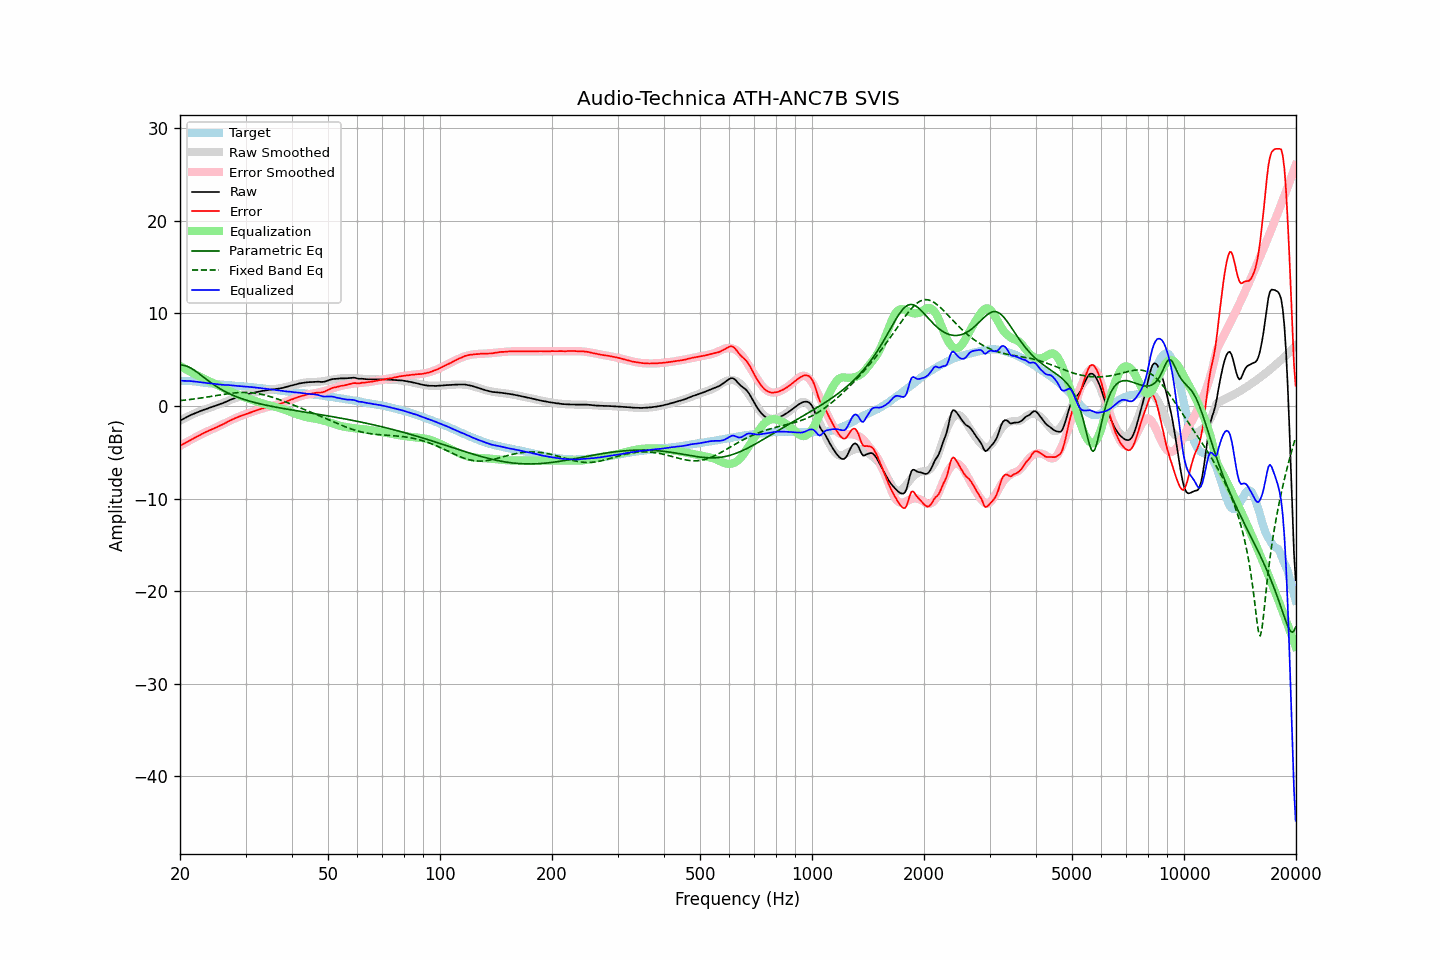

The file beside this chart, header and first rows:
frequency, raw, error, smoothed, error_smoothed, equalization, parametric_eq, fixed_band_eq, equalized_raw, equalized_smoothed, target
20.00, -1.59, -4.31, -1.58, -4.32, 4.32, 4.40, 0.57, 2.73, 2.74, 2.71
20.20, -1.49, -4.20, -1.49, -4.22, 4.22, 4.40, 0.59, 2.73, 2.73, 2.71
20.40, -1.41, -4.12, -1.40, -4.12, 4.12, 4.39, 0.61, 2.71, 2.72, 2.71
20.61, -1.31, -4.03, -1.31, -4.02, 4.02, 4.35, 0.63, 2.71, 2.71, 2.71
20.81, -1.21, -3.92, -1.22, -3.92, 3.92, 4.30, 0.65, 2.71, 2.70, 2.71
21.02, -1.13, -3.84, -1.14, -3.83, 3.83, 4.24, 0.67, 2.70, 2.69, 2.71
21.23, -1.04, -3.73, -1.05, -3.73, 3.73, 4.16, 0.69, 2.69, 2.68, 2.69
21.44, -0.96, -3.64, -0.97, -3.64, 3.64, 4.06, 0.71, 2.68, 2.66, 2.68
21.66, -0.89, -3.55, -0.90, -3.54, 3.54, 3.96, 0.73, 2.65, 2.65, 2.66
21.87, -0.82, -3.46, -0.82, -3.45, 3.45, 3.85, 0.76, 2.63, 2.63, 2.64
22.09, -0.74, -3.37, -0.74, -3.36, 3.36, 3.73, 0.78, 2.62, 2.62, 2.63
22.31, -0.67, -3.27, -0.67, -3.27, 3.27, 3.60, 0.80, 2.60, 2.60, 2.60
22.54, -0.61, -3.19, -0.60, -3.18, 3.18, 3.47, 0.83, 2.57, 2.58, 2.58
22.76, -0.53, -3.09, -0.54, -3.09, 3.09, 3.33, 0.85, 2.56, 2.56, 2.56
22.99, -0.47, -3.00, -0.47, -3.01, 3.01, 3.20, 0.88, 2.53, 2.53, 2.53
23.22, -0.41, -2.91, -0.41, -2.92, 2.92, 3.06, 0.91, 2.51, 2.51, 2.50
23.45, -0.35, -2.83, -0.35, -2.84, 2.84, 2.93, 0.93, 2.49, 2.49, 2.48
23.69, -0.29, -2.76, -0.29, -2.76, 2.76, 2.80, 0.96, 2.46, 2.47, 2.46
23.92, -0.22, -2.66, -0.23, -2.68, 2.68, 2.67, 0.99, 2.46, 2.45, 2.44
24.16, -0.16, -2.59, -0.17, -2.60, 2.60, 2.54, 1.02, 2.44, 2.43, 2.43
24.40, -0.11, -2.52, -0.11, -2.52, 2.52, 2.41, 1.05, 2.41, 2.41, 2.41
24.65, -0.05, -2.44, -0.05, -2.44, 2.44, 2.29, 1.08, 2.39, 2.39, 2.39
24.89, 0.01, -2.36, 0.01, -2.36, 2.36, 2.17, 1.10, 2.37, 2.37, 2.37
25.14, 0.07, -2.29, 0.08, -2.28, 2.28, 2.06, 1.13, 2.35, 2.35, 2.36
25.39, 0.13, -2.21, 0.14, -2.20, 2.20, 1.95, 1.16, 2.33, 2.34, 2.34
25.65, 0.19, -2.14, 0.21, -2.11, 2.11, 1.85, 1.19, 2.30, 2.32, 2.33
25.91, 0.26, -2.04, 0.28, -2.03, 2.03, 1.75, 1.22, 2.29, 2.31, 2.30
26.16, 0.33, -1.95, 0.35, -1.94, 1.94, 1.65, 1.25, 2.27, 2.29, 2.28
26.43, 0.40, -1.88, 0.42, -1.86, 1.86, 1.55, 1.27, 2.26, 2.27, 2.27
26.69, 0.48, -1.77, 0.48, -1.77, 1.77, 1.47, 1.30, 2.25, 2.26, 2.25
26.96, 0.57, -1.67, 0.55, -1.69, 1.69, 1.38, 1.32, 2.25, 2.24, 2.24
27.23, 0.64, -1.59, 0.63, -1.60, 1.60, 1.30, 1.34, 2.24, 2.23, 2.23
27.50, 0.71, -1.51, 0.69, -1.52, 1.52, 1.22, 1.37, 2.23, 2.21, 2.22
27.77, 0.78, -1.42, 0.76, -1.44, 1.44, 1.14, 1.39, 2.22, 2.20, 2.20
28.05, 0.84, -1.35, 0.82, -1.36, 1.36, 1.07, 1.40, 2.20, 2.18, 2.19
28.33, 0.89, -1.27, 0.89, -1.28, 1.28, 1.00, 1.42, 2.17, 2.17, 2.16
28.62, 0.95, -1.20, 0.95, -1.21, 1.21, 0.93, 1.43, 2.16, 2.16, 2.15
28.90, 1.00, -1.14, 1.01, -1.14, 1.14, 0.87, 1.44, 2.14, 2.14, 2.14
29.19, 1.05, -1.07, 1.06, -1.07, 1.07, 0.81, 1.45, 2.12, 2.13, 2.12
29.48, 1.11, -1.01, 1.11, -1.00, 1.00, 0.75, 1.46, 2.11, 2.11, 2.12
29.78, 1.16, -0.95, 1.16, -0.94, 0.94, 0.69, 1.46, 2.10, 2.10, 2.10
30.08, 1.21, -0.88, 1.21, -0.88, 0.88, 0.63, 1.46, 2.08, 2.09, 2.09
30.38, 1.25, -0.82, 1.26, -0.81, 0.81, 0.58, 1.45, 2.06, 2.07, 2.07
30.68, 1.30, -0.76, 1.30, -0.75, 0.75, 0.53, 1.44, 2.05, 2.05, 2.06
30.99, 1.35, -0.69, 1.35, -0.69, 0.69, 0.48, 1.43, 2.04, 2.04, 2.04
31.30, 1.39, -0.63, 1.39, -0.63, 0.63, 0.43, 1.41, 2.02, 2.02, 2.02
31.61, 1.44, -0.57, 1.43, -0.57, 0.57, 0.39, 1.39, 2.01, 2.00, 2.01
31.93, 1.47, -0.52, 1.47, -0.51, 0.51, 0.34, 1.37, 1.98, 1.98, 1.99
32.24, 1.51, -0.45, 1.51, -0.45, 0.45, 0.30, 1.34, 1.97, 1.96, 1.96
32.57, 1.55, -0.39, 1.55, -0.40, 0.40, 0.26, 1.31, 1.95, 1.94, 1.94
32.89, 1.58, -0.35, 1.58, -0.34, 0.34, 0.21, 1.28, 1.92, 1.92, 1.93
33.22, 1.62, -0.28, 1.61, -0.29, 0.29, 0.17, 1.24, 1.91, 1.90, 1.90
33.55, 1.64, -0.24, 1.64, -0.24, 0.24, 0.14, 1.20, 1.88, 1.88, 1.88
33.89, 1.67, -0.19, 1.67, -0.19, 0.19, 0.10, 1.16, 1.86, 1.86, 1.86
34.23, 1.70, -0.14, 1.69, -0.14, 0.14, 0.06, 1.11, 1.84, 1.84, 1.84
34.57, 1.73, -0.08, 1.72, -0.10, 0.10, 0.02, 1.07, 1.83, 1.82, 1.81
34.92, 1.75, -0.04, 1.74, -0.05, 0.05, -0.01, 1.01, 1.80, 1.80, 1.79
35.27, 1.77, -0.01, 1.77, -0.01, 0.01, -0.05, 0.96, 1.78, 1.77, 1.78
35.62, 1.79, 0.04, 1.79, 0.04, -0.04, -0.08, 0.91, 1.75, 1.75, 1.75
35.97, 1.81, 0.08, 1.81, 0.08, -0.08, -0.11, 0.85, 1.73, 1.73, 1.73
... 635 more rows
